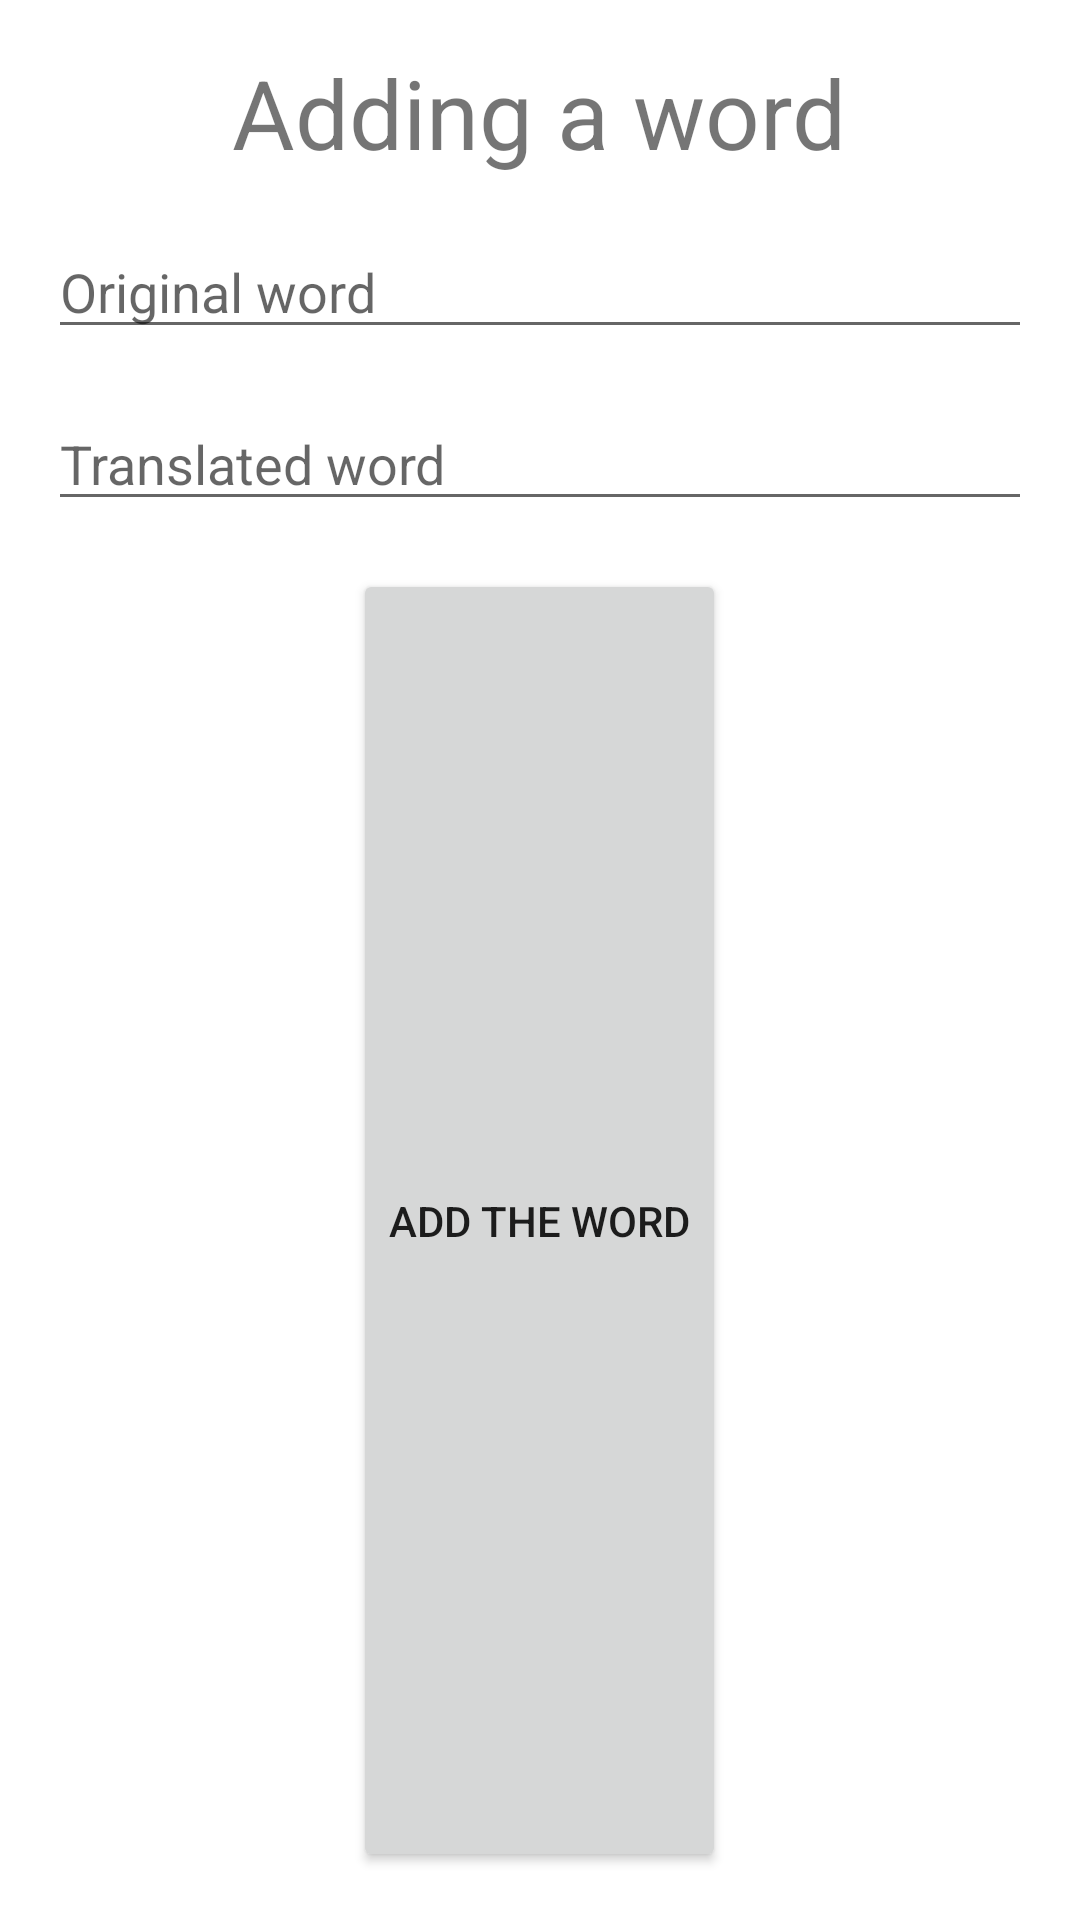

Produce the Android XML layout that renders to this screen, including the resource entries it uses.
<!-- AndroidManifest.xml: application theme Theme.LearningWords -->
<!-- res/layout/fragment_add_word.xml -->
<?xml version="1.0" encoding="utf-8"?>
<LinearLayout xmlns:android="http://schemas.android.com/apk/res/android"
    xmlns:app="http://schemas.android.com/apk/res-auto"
    xmlns:tools="http://schemas.android.com/tools"
    android:layout_width="match_parent"
    android:layout_height="wrap_content"
    tools:context=".ui.dictionary.AddWordFragment"
    android:orientation="vertical"
    android:padding="16dp">

    <TextView
        android:id="@+id/add_word_title"
        android:layout_width="wrap_content"
        android:layout_height="wrap_content"
        android:text="@string/add_word_title"
        android:textSize="32sp"
        android:layout_gravity="center" />

    <EditText
        android:id="@+id/add_original_word"
        android:layout_width="match_parent"
        android:layout_height="wrap_content"
        android:hint="@string/original_word_text"
        android:layout_marginTop="16dp"
        android:inputType="text" />

    <EditText
        android:id="@+id/add_translated_word"
        android:layout_width="match_parent"
        android:layout_height="wrap_content"
        android:hint="@string/translated_word_text"
        android:layout_marginTop="16dp"
        android:inputType="text"/>

    <Button
        android:id="@+id/add_word_button"
        android:layout_width="wrap_content"
        android:layout_height="match_parent"
        android:text="@string/add_word_text"
        android:layout_gravity="center"
        android:layout_marginTop="16dp"/>

</LinearLayout>
<!-- resources referenced by this layout -->
<resources>
  <string name="add_word_text">Add the word</string>
  <string name="add_word_title">Adding a word</string>
  <string name="original_word_text">Original word</string>
  <string name="translated_word_text">Translated word</string>
  <style name="Theme.LearningWords" parent="Theme.MaterialComponents.DayNight.DarkActionBar">
          
          <item name="colorPrimary">@color/primary_color</item>
          <item name="colorPrimaryVariant">@color/primary_color</item>
          <item name="colorOnPrimary">@color/white</item>
          
          <item name="colorSecondary">@color/secondary_color</item>
          <item name="colorSecondaryVariant">@color/secondary_color</item>
          <item name="colorOnSecondary">@color/black</item>
          
          <item name="android:statusBarColor" tools:targetApi="l">@color/primary_dark</item>
          
  
      </style>
  <color name="primary_color">#009688</color>
  <color name="white">#FFFFFFFF</color>
  <color name="secondary_color">#c33344</color>
  <color name="black">#FF000000</color>
  <color name="primary_dark">#00766b</color>
</resources>
